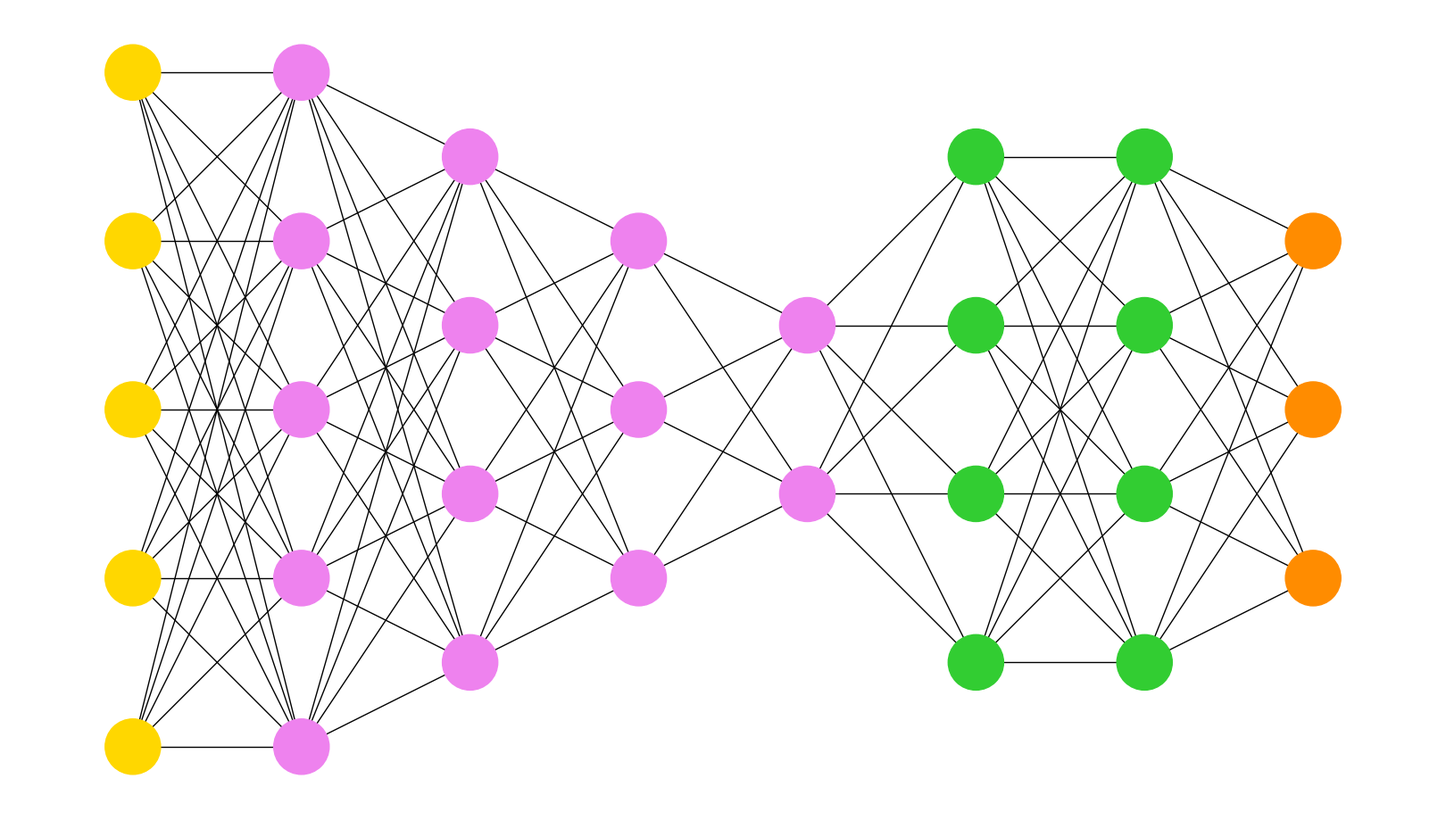

Write Python code to recreate this figure.
import itertools
import matplotlib.pyplot as plt
import networkx as nx

subset_sizes = [5, 5, 4, 3, 2, 4, 4, 3]
subset_color = [
    "gold",
    "violet",
    "violet",
    "violet",
    "violet",
    "limegreen",
    "limegreen",
    "darkorange",
]

def multilayered_graph(*subset_sizes):
    extents = nx.utils.pairwise(itertools.accumulate((0,) + subset_sizes))
    layers = [range(start, end) for start, end in extents]
    G = nx.Graph()
    for i, layer in enumerate(layers):
        G.add_nodes_from(layer, layer=i)
    for layer1, layer2 in nx.utils.pairwise(layers):
        G.add_edges_from(itertools.product(layer1, layer2))
    return G

G = multilayered_graph(*subset_sizes)
color = [subset_color[data["layer"]] for v, data in G.nodes(data=True)]
pos = nx.multipartite_layout(G, subset_key="layer")
plt.figure(figsize=(16, 9))
# node_size 节点面积的近似值
nx.draw(G, pos, node_color=color, node_size=2000, with_labels=False)
plt.axis("equal")
plt.savefig('networkx_sample.png', dpi=100, bbox_inches='tight', pad_inches=0, transparent=True)
